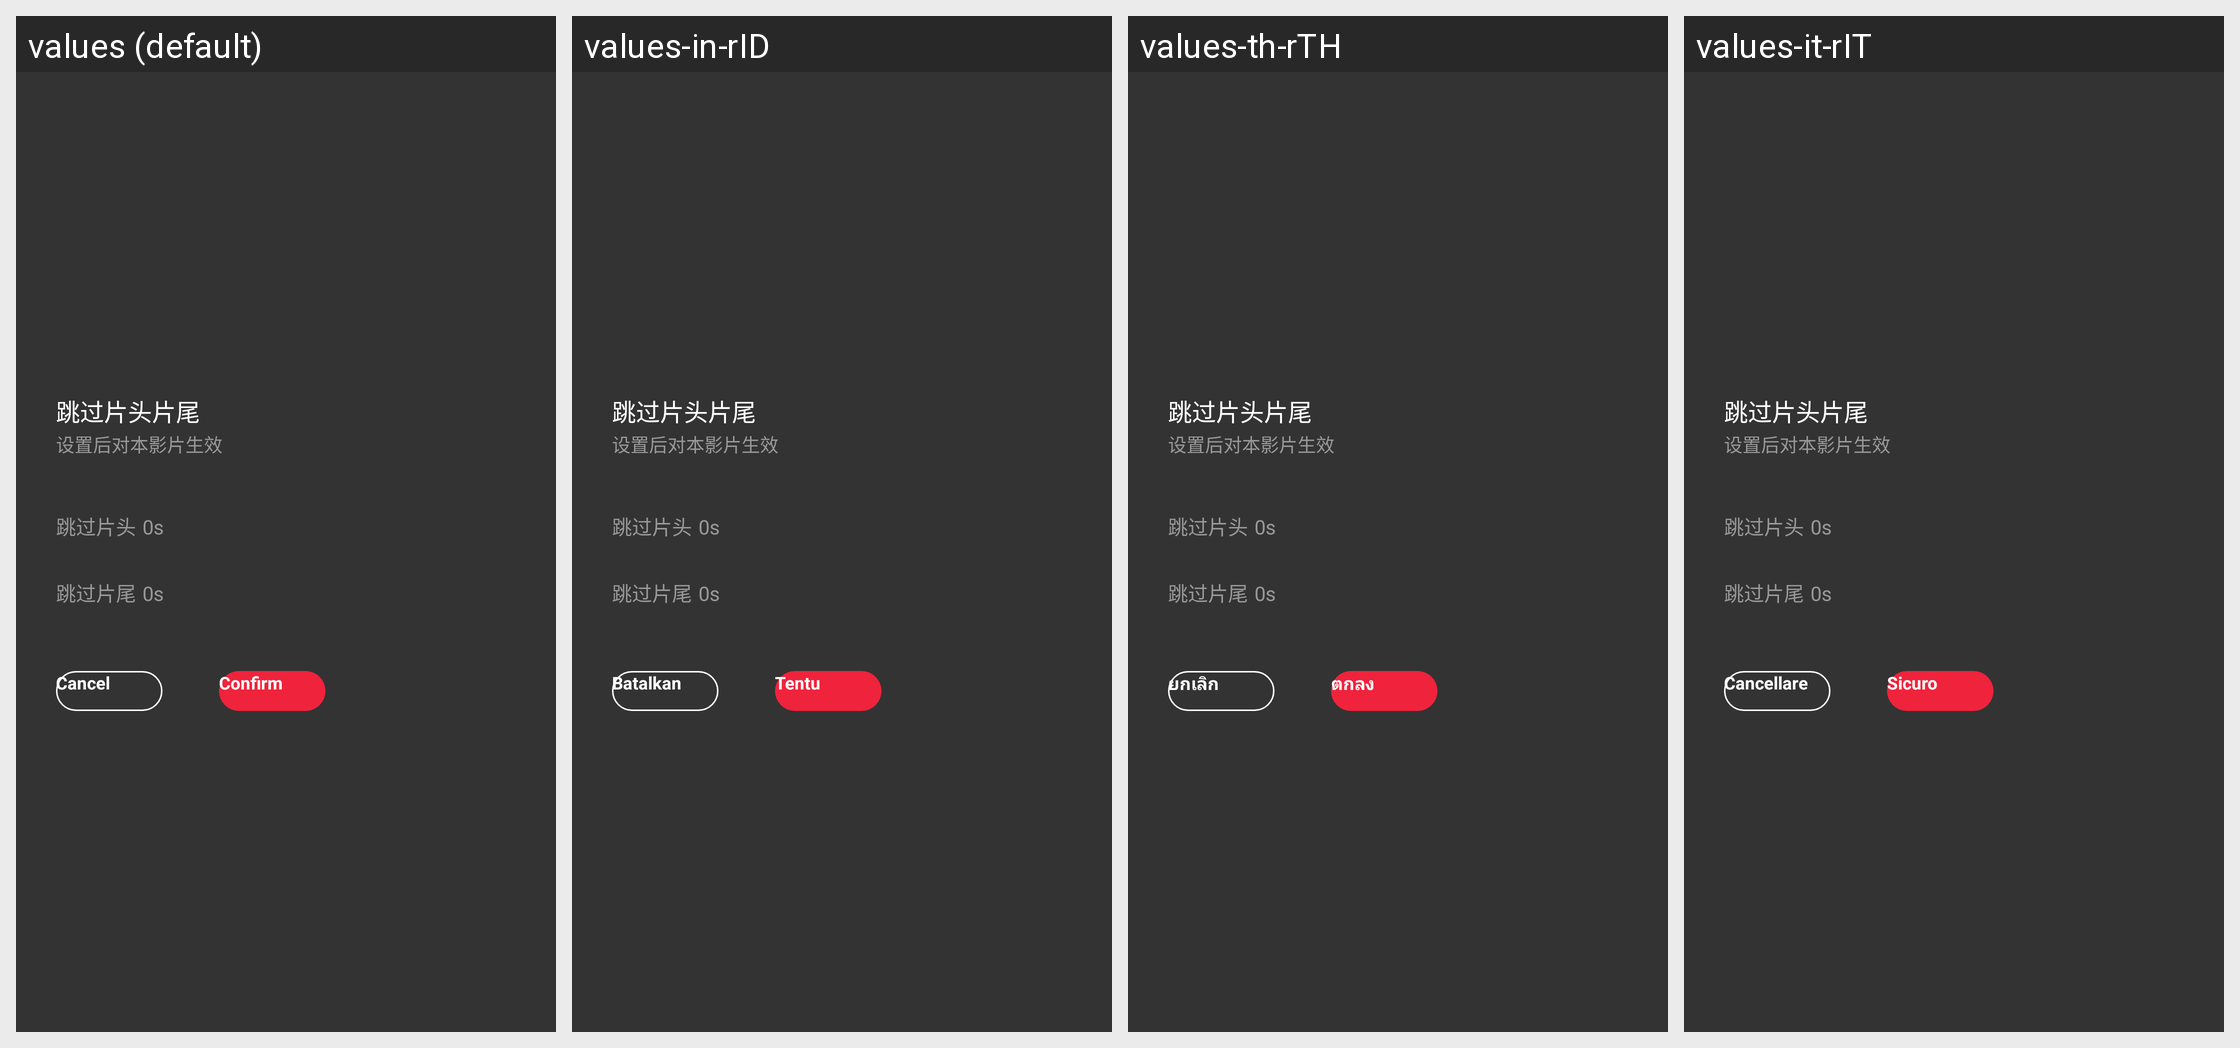

The Android screen above is rendered under several locales of the same app. Produce the string resources it draws, with the default and per-locale values.
Android screen res/layout/pop_layout_video_detail_skip_head_end.xml rendered under 4 locales, left to right: values (default), values-in-rID, values-th-rTH, values-it-rIT. Device: Nexus 5 (rendered at 1080×1920; each locale shown at half size, 540×960, under a caption strip naming it); theme BrowserTheme.
Other locales in the repository, not shown: values-af, values-am, values-ar, values-ar-rAR, values-as, values-az, values-be, values-bg, values-bn, values-bs, values-ca, values-cs, values-da, values-de, values-el, values-en, values-en-rAU, values-en-rGB, values-en-rUS, values-es, values-es-rES, values-es-rMX, values-es-rUS, values-et, values-eu, values-fa, values-fi, values-fr, values-fr-rCA, values-fr-rFR, values-gl, values-gu, values-hi, values-hi-rIN, values-hr, values-hu, values-hy, values-id, values-in, values-is, values-it, values-iw, values-ja, values-ka, values-kk, values-km, values-kn, values-ko, values-ky, values-lo, values-lt, values-lv, values-mk, values-ml, values-ml-rIN, values-mn, values-mr, values-ms, values-my, values-nb, values-ne, values-nl, values-or, values-pa, values-pl, values-pt, values-pt-rBR, values-pt-rPT, values-ro, values-ru, values-ru-rRU, values-si, values-sk, values-sl, values-sq, values-sr, values-sv, values-sw, values-ta, values-ta-rIN, values-te, values-te-rIN, values-th, values-tl, values-tr, values-uk, values-ur, values-uz, values-vi, values-vi-rVN, values-zh, values-zh-rCN, values-zh-rHK, values-zh-rTW, values-zu.
Strings drawn on this screen, with the default value and each locale's value (text and hints the layout hard-codes, and strings that could not be matched under every locale, appear in the picture but are not listed):

text_cannel
  values: Cancel
  values-in-rID: Batalkan
  values-th-rTH: ยกเลิก
  values-it-rIT: Cancellare

text_sure
  values: Confirm
  values-in-rID: Tentu
  values-th-rTH: ตกลง
  values-it-rIT: Sicuro
